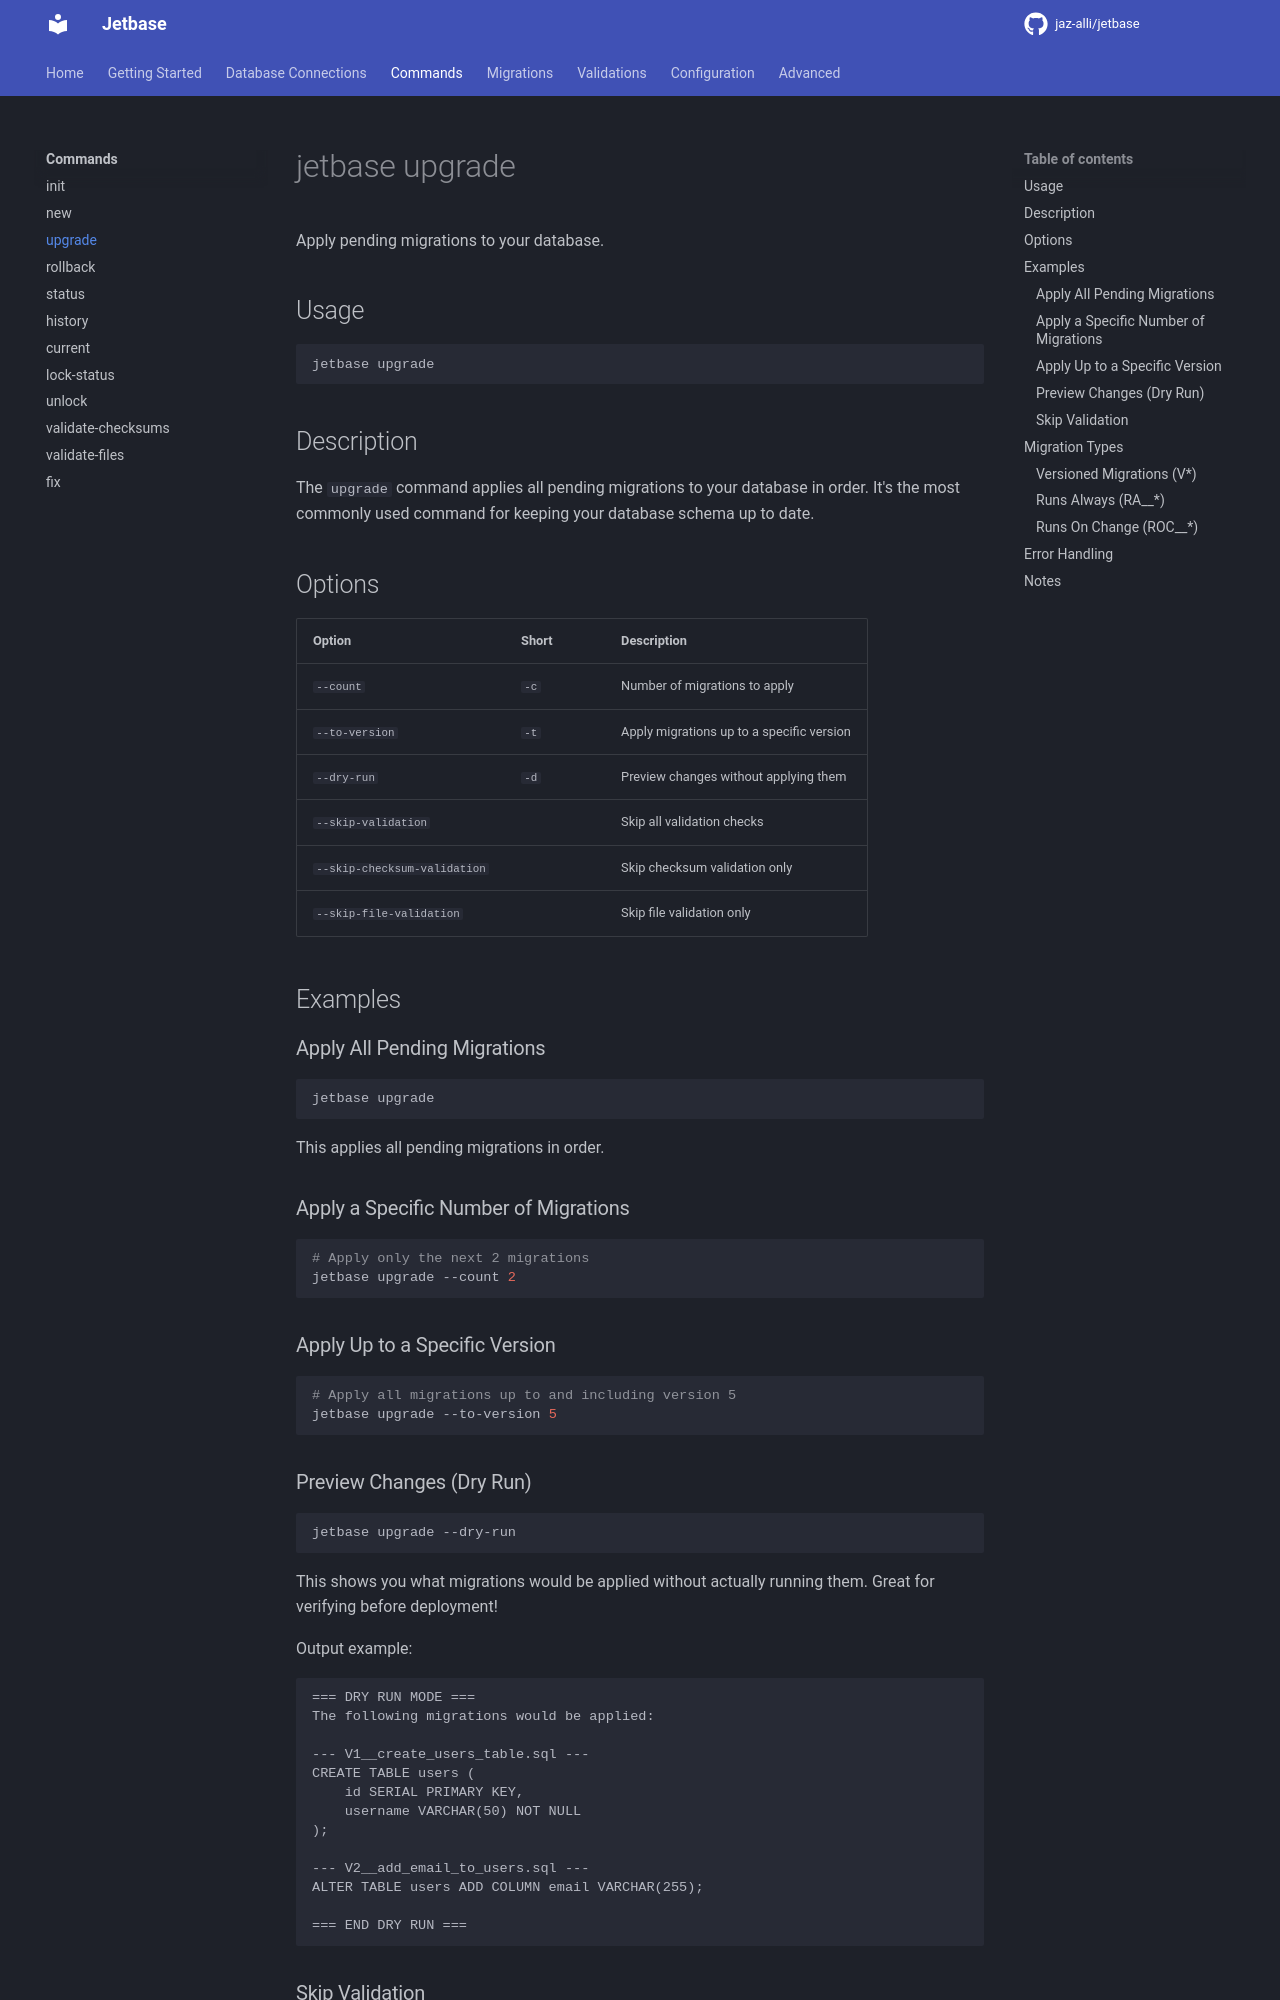

repository: jetbase-hq/jetbase · page: commands/upgrade/index.html · generator: mkdocs

# jetbase upgrade

Apply pending migrations to your database.

## Usage

```bash
jetbase upgrade
```

## Description

The `upgrade` command applies all pending migrations to your database in order. It's the most commonly used command for keeping your database schema up to date.

## Options

| Option                       | Short | Description                               |
| ---------------------------- | ----- | ----------------------------------------- |
| `--count`                    | `-c`  | Number of migrations to apply             |
| `--to-version`               | `-t`  | Apply migrations up to a specific version |
| `--dry-run`                  | `-d`  | Preview changes without applying them     |
| `--skip-validation`          |       | Skip all validation checks                |
| `--skip-checksum-validation` |       | Skip checksum validation only             |
| `--skip-file-validation`     |       | Skip file validation only                 |

## Examples

### Apply All Pending Migrations

```bash
jetbase upgrade
```

This applies all pending migrations in order.

### Apply a Specific Number of Migrations

```bash
# Apply only the next 2 migrations
jetbase upgrade --count 2
```

### Apply Up to a Specific Version

```bash
# Apply all migrations up to and including version 5
jetbase upgrade --to-version 5
```


### Preview Changes (Dry Run)

```bash
jetbase upgrade --dry-run
```

This shows you what migrations would be applied without actually running them. Great for verifying before deployment!

Output example:

```
=== DRY RUN MODE ===
The following migrations would be applied:

--- V1__create_users_table.sql ---
CREATE TABLE users (
    id SERIAL PRIMARY KEY,
    username VARCHAR(50) NOT NULL
);

--- V2__add_email_to_users.sql ---
ALTER TABLE users ADD COLUMN email VARCHAR(255);

=== END DRY RUN ===
```
